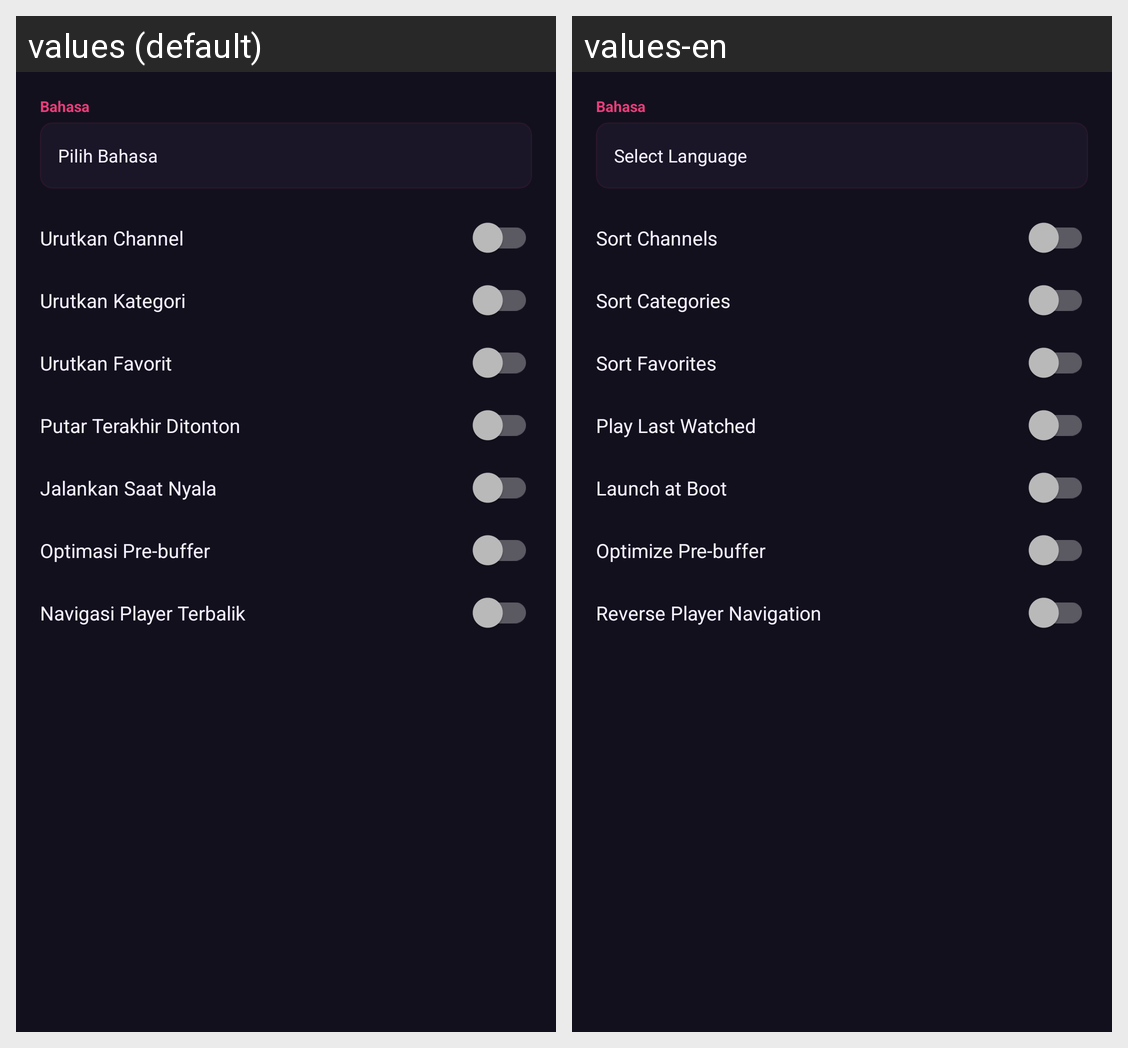

The same Android screen rendered under two of its app's locales, left to right. List the strings drawn on it with the default value and each locale's translation.
Android screen res/layout/setting_app_fragment.xml rendered under 2 locales, left to right: values (default), values-en. Device: Nexus 5 (rendered at 1080×1920; each locale shown at half size, 540×960, under a caption strip naming it); theme AppTheme.
Strings drawn on this screen, with the default value and each locale's value (text and hints the layout hard-codes, and strings that could not be matched under every locale, appear in the picture but are not listed):

language
  values: Bahasa
  values-en: Bahasa  [not translated; the default value is used]

select_language
  values: Pilih Bahasa
  values-en: Select Language

sort_channel
  values: Urutkan Channel
  values-en: Sort Channels

sort_category
  values: Urutkan Kategori
  values-en: Sort Categories

sort_favorite
  values: Urutkan Favorit
  values-en: Sort Favorites

play_last_watched
  values: Putar Terakhir Ditonton
  values-en: Play Last Watched

launch_at_boot
  values: Jalankan Saat Nyala
  values-en: Launch at Boot

optimize_prebuffer
  values: Optimasi Pre-buffer
  values-en: Optimize Pre-buffer

reverse_player_navigation
  values: Navigasi Player Terbalik
  values-en: Reverse Player Navigation
